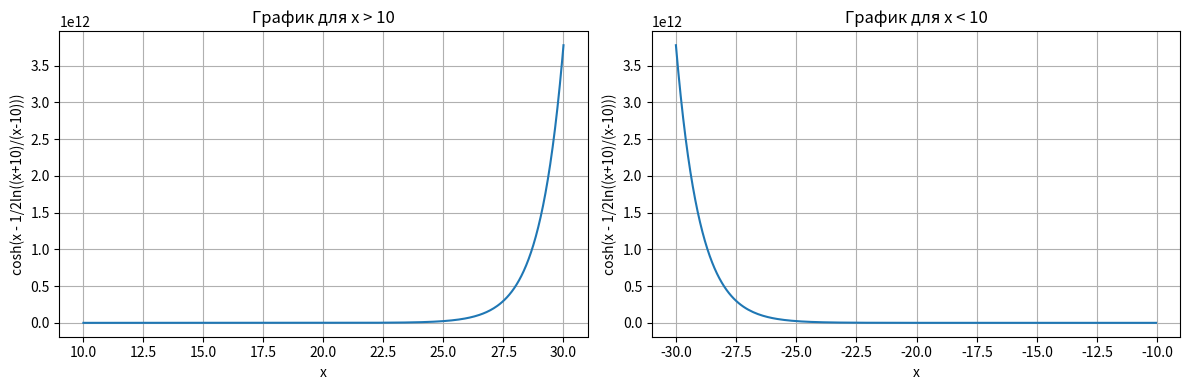

Write the Python code that produced this figure.
import numpy as np
import matplotlib.pyplot as plt

# Создаем массив значений x для x > 10
x1 = np.linspace(10.01, 30, 400)
y1 = np.cosh(x1 - 0.5 * np.log((x1 + 10) / (x1 - 10)))

# Создаем массив значений x для x < 10
x2 = np.linspace(-30, 9.99, 400)
y2 = np.cosh(x2 - 0.5 * np.log((x2 + 10) / (x2 - 10)))

# Строим графики
plt.figure(figsize=(12, 4))

plt.subplot(121)  # Первый график для x > 10
plt.plot(x1, y1)
plt.xlabel('x')
plt.ylabel('cosh(x - 1/2ln((x+10)/(x-10)))')
plt.title('График для x > 10')
plt.grid(True)

plt.subplot(122)  # Второй график для x < 10
plt.plot(x2, y2)
plt.xlabel('x')
plt.ylabel('cosh(x - 1/2ln((x+10)/(x-10)))')
plt.title('График для x < 10')
plt.grid(True)

plt.tight_layout()

# Отображаем графики
plt.show()
